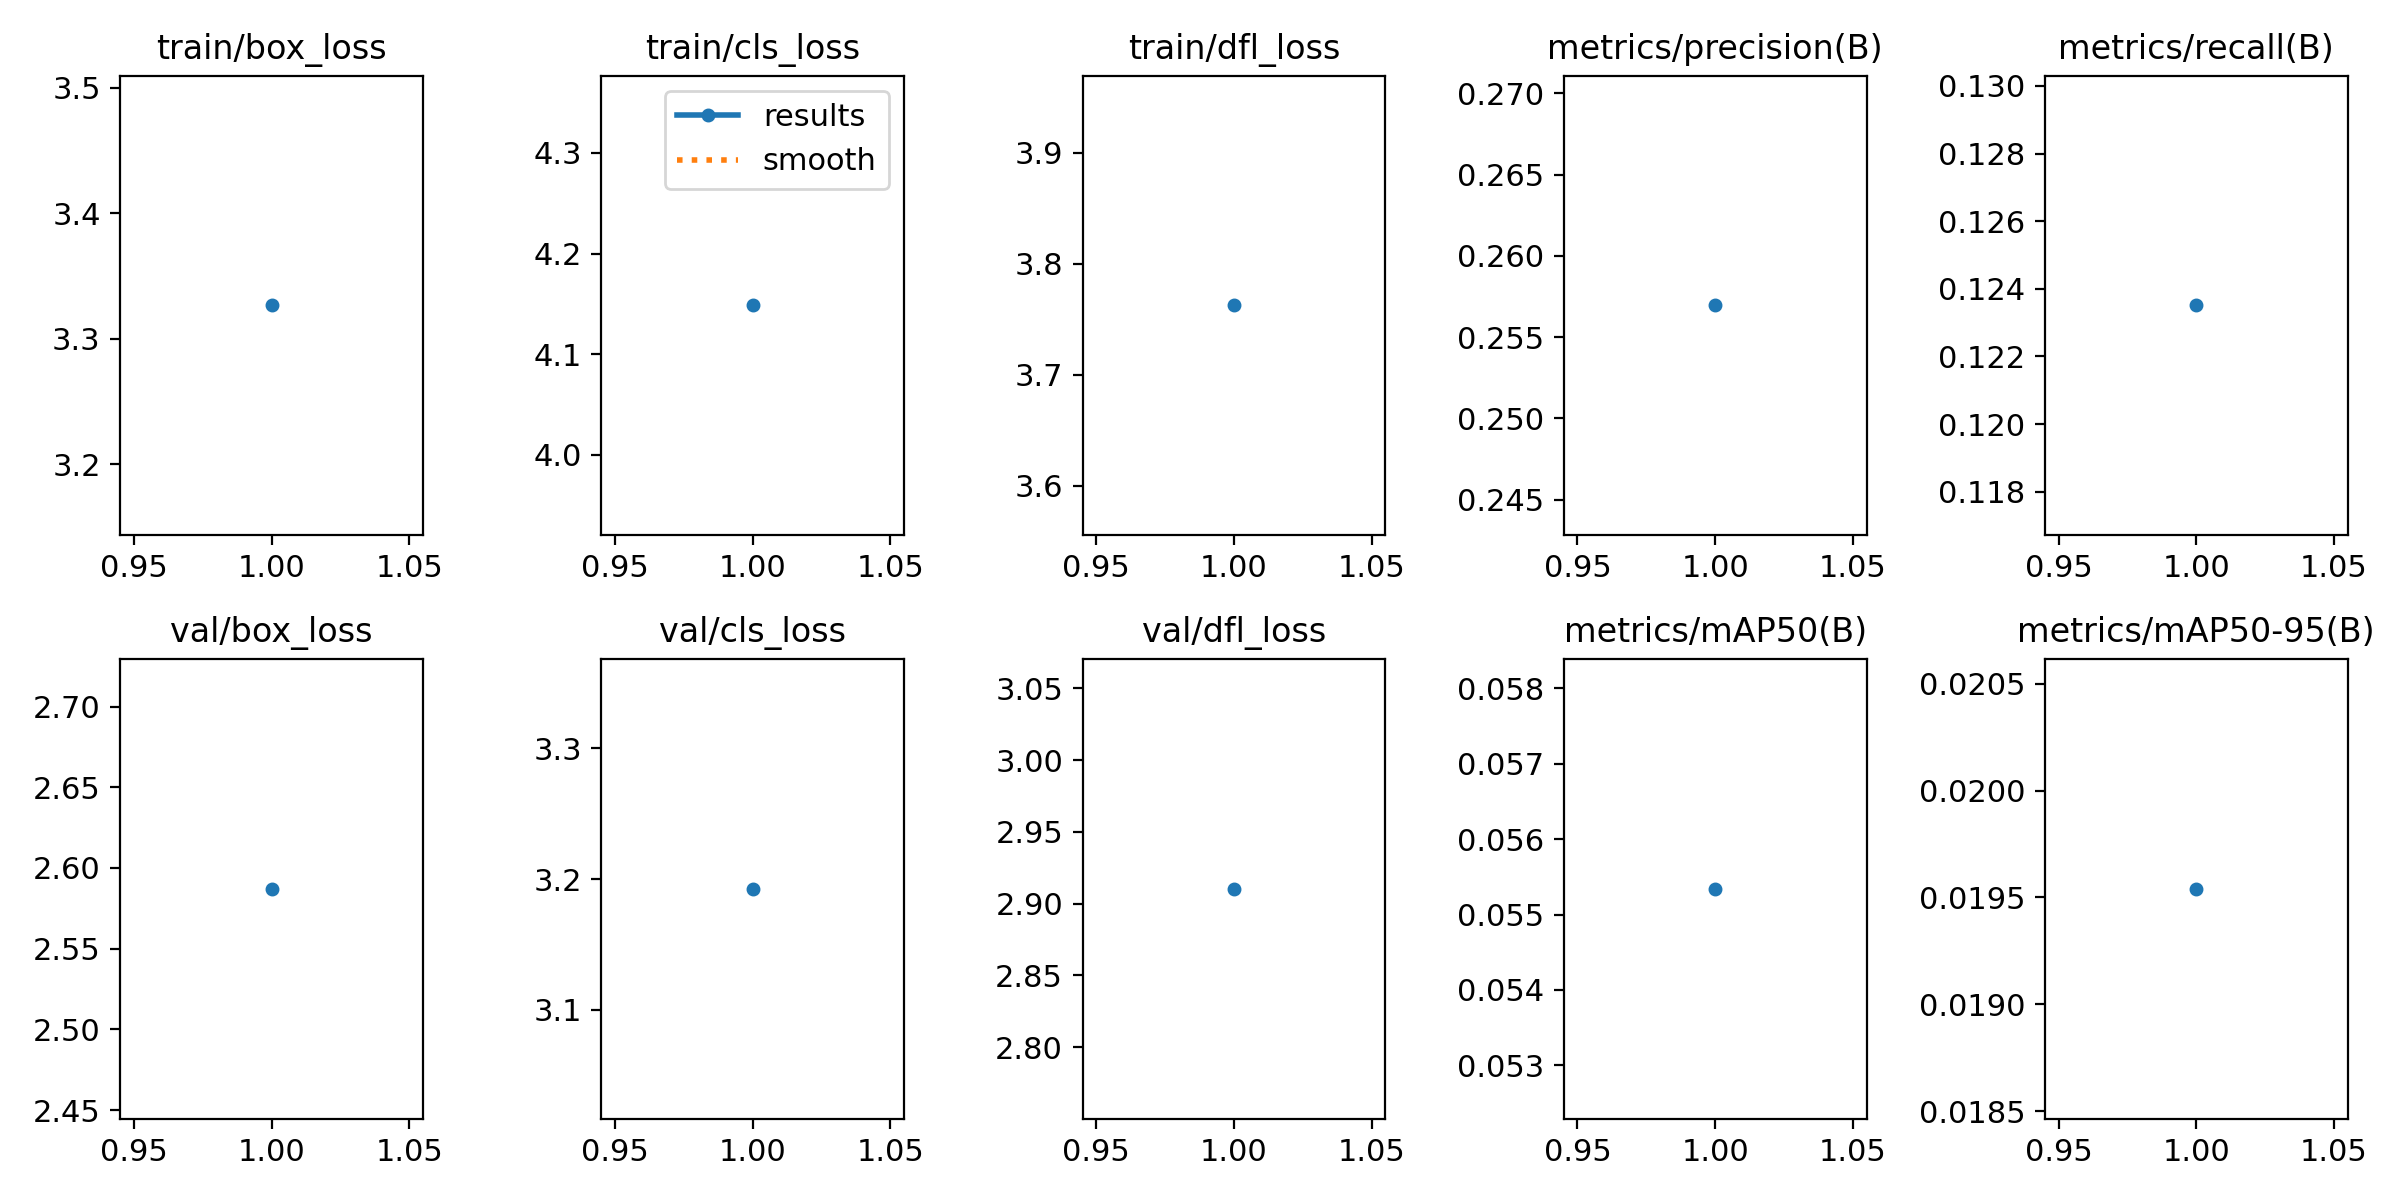

Source data for this figure (header and first rows):
epoch, time, train/box_loss, train/cls_loss, train/dfl_loss, metrics/precision(B), metrics/recall(B), metrics/mAP50(B), metrics/mAP50-95(B), val/box_loss, val/cls_loss, val/dfl_loss, lr/pg0, lr/pg1, lr/pg2
1, 67.29, 3.327, 4.149, 3.762, 0.257, 0.1235, 0.05534, 0.01954, 2.587, 3.192, 2.91, 0.0003016, 0.0003016, 0.0003016
